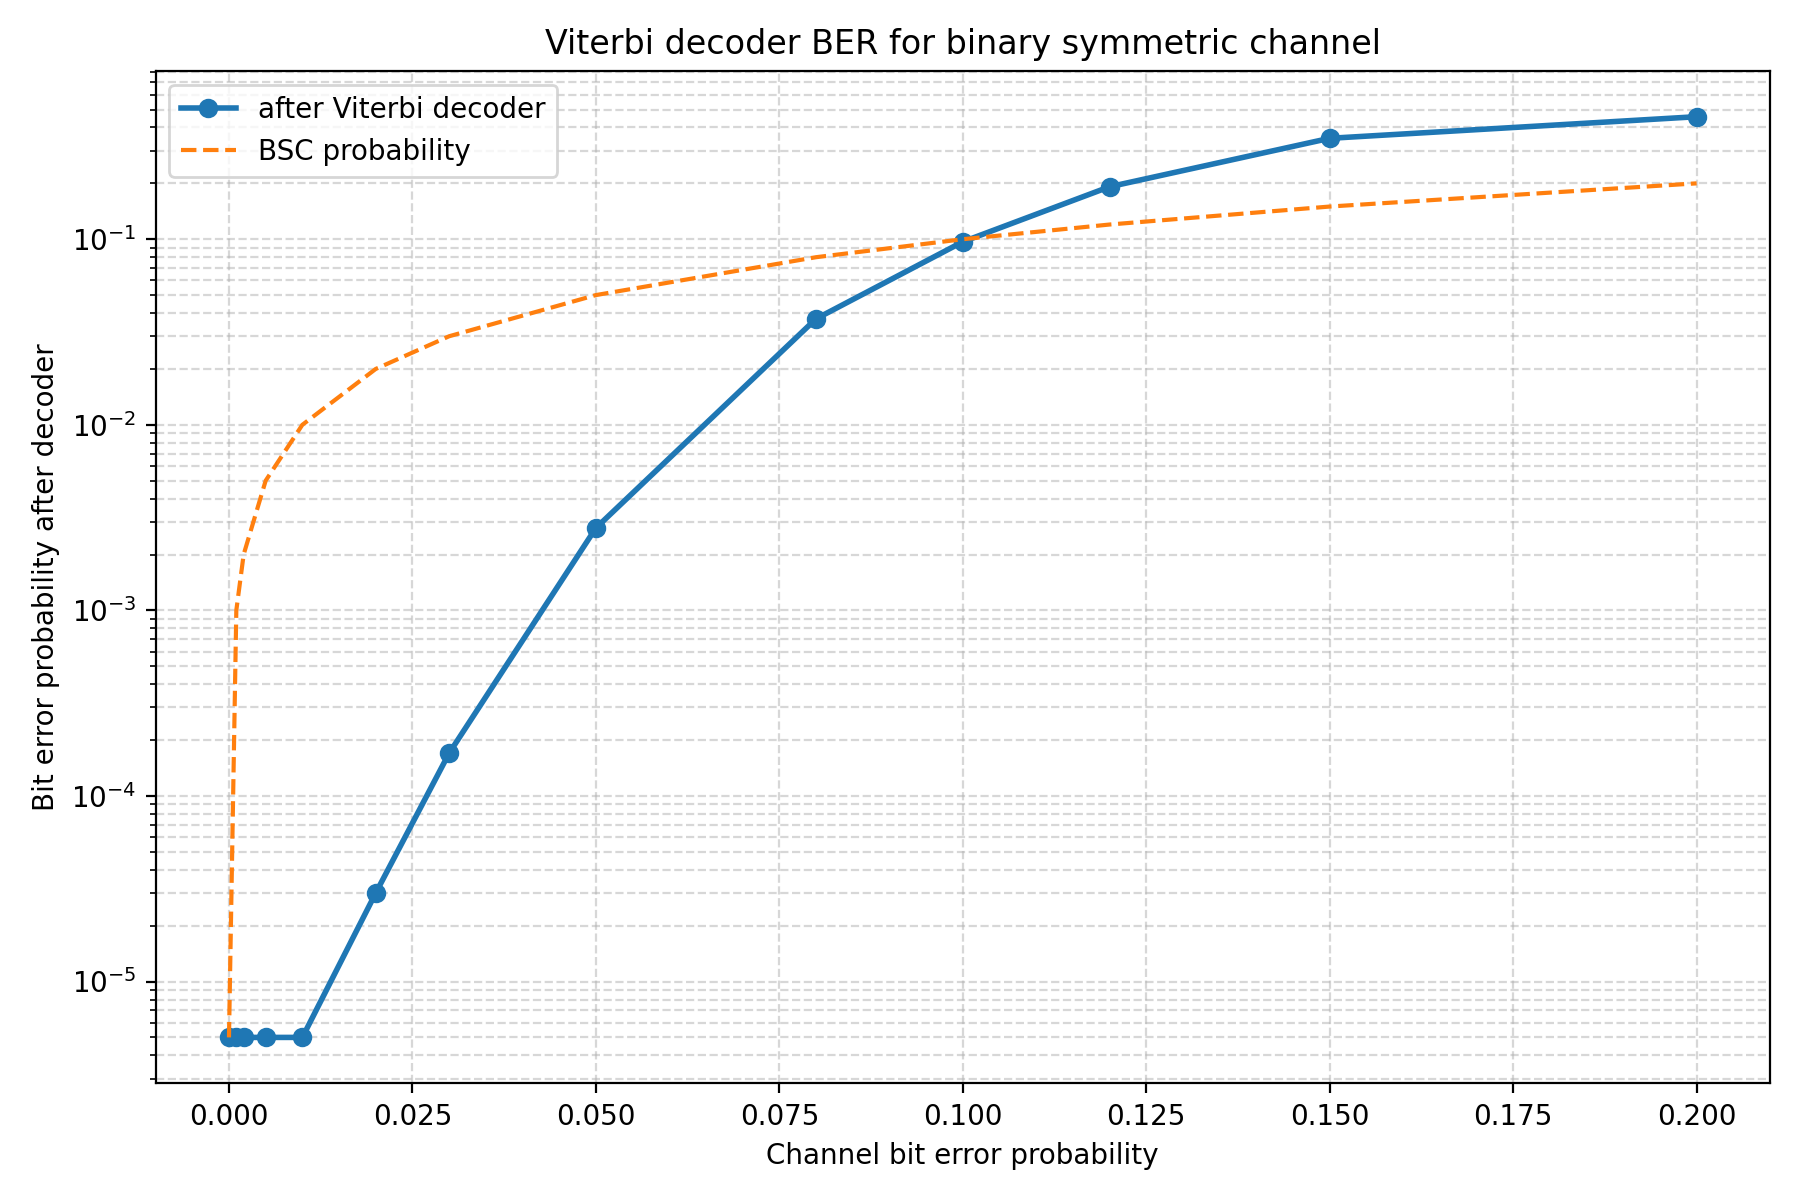

The file beside this chart, header and first rows:
channel_probability, information_bits, encoded_bits, channel_bit_errors, channel_ber, decoded_bit_errors, decoded_ber
0.0000000000, 100000, 200012, 0, 0.0000000000, 0, 0.0000000000
0.001, 100000, 200012, 217, 0.001085, 0, 0.0000000000
0.002, 100000, 200012, 431, 0.002155, 0, 0.0000000000
0.005, 100000, 200012, 1100, 0.0055, 0, 0.0000000000
0.01, 100000, 200012, 2022, 0.01011, 0, 0.0000000000
0.02, 100000, 200012, 4118, 0.02059, 3, 0.00003
0.03, 100000, 200012, 5988, 0.02994, 17, 0.00017
0.05, 100000, 200012, 9998, 0.04999, 278, 0.00278
0.08, 100000, 200012, 16174, 0.08087, 3725, 0.03725
0.1, 100000, 200012, 19884, 0.09941, 9688, 0.09688
0.12, 100000, 200012, 24040, 0.1202, 19174, 0.1917
0.15, 100000, 200012, 30181, 0.1509, 34975, 0.3498
0.2, 100000, 200012, 39896, 0.1995, 45729, 0.4573
